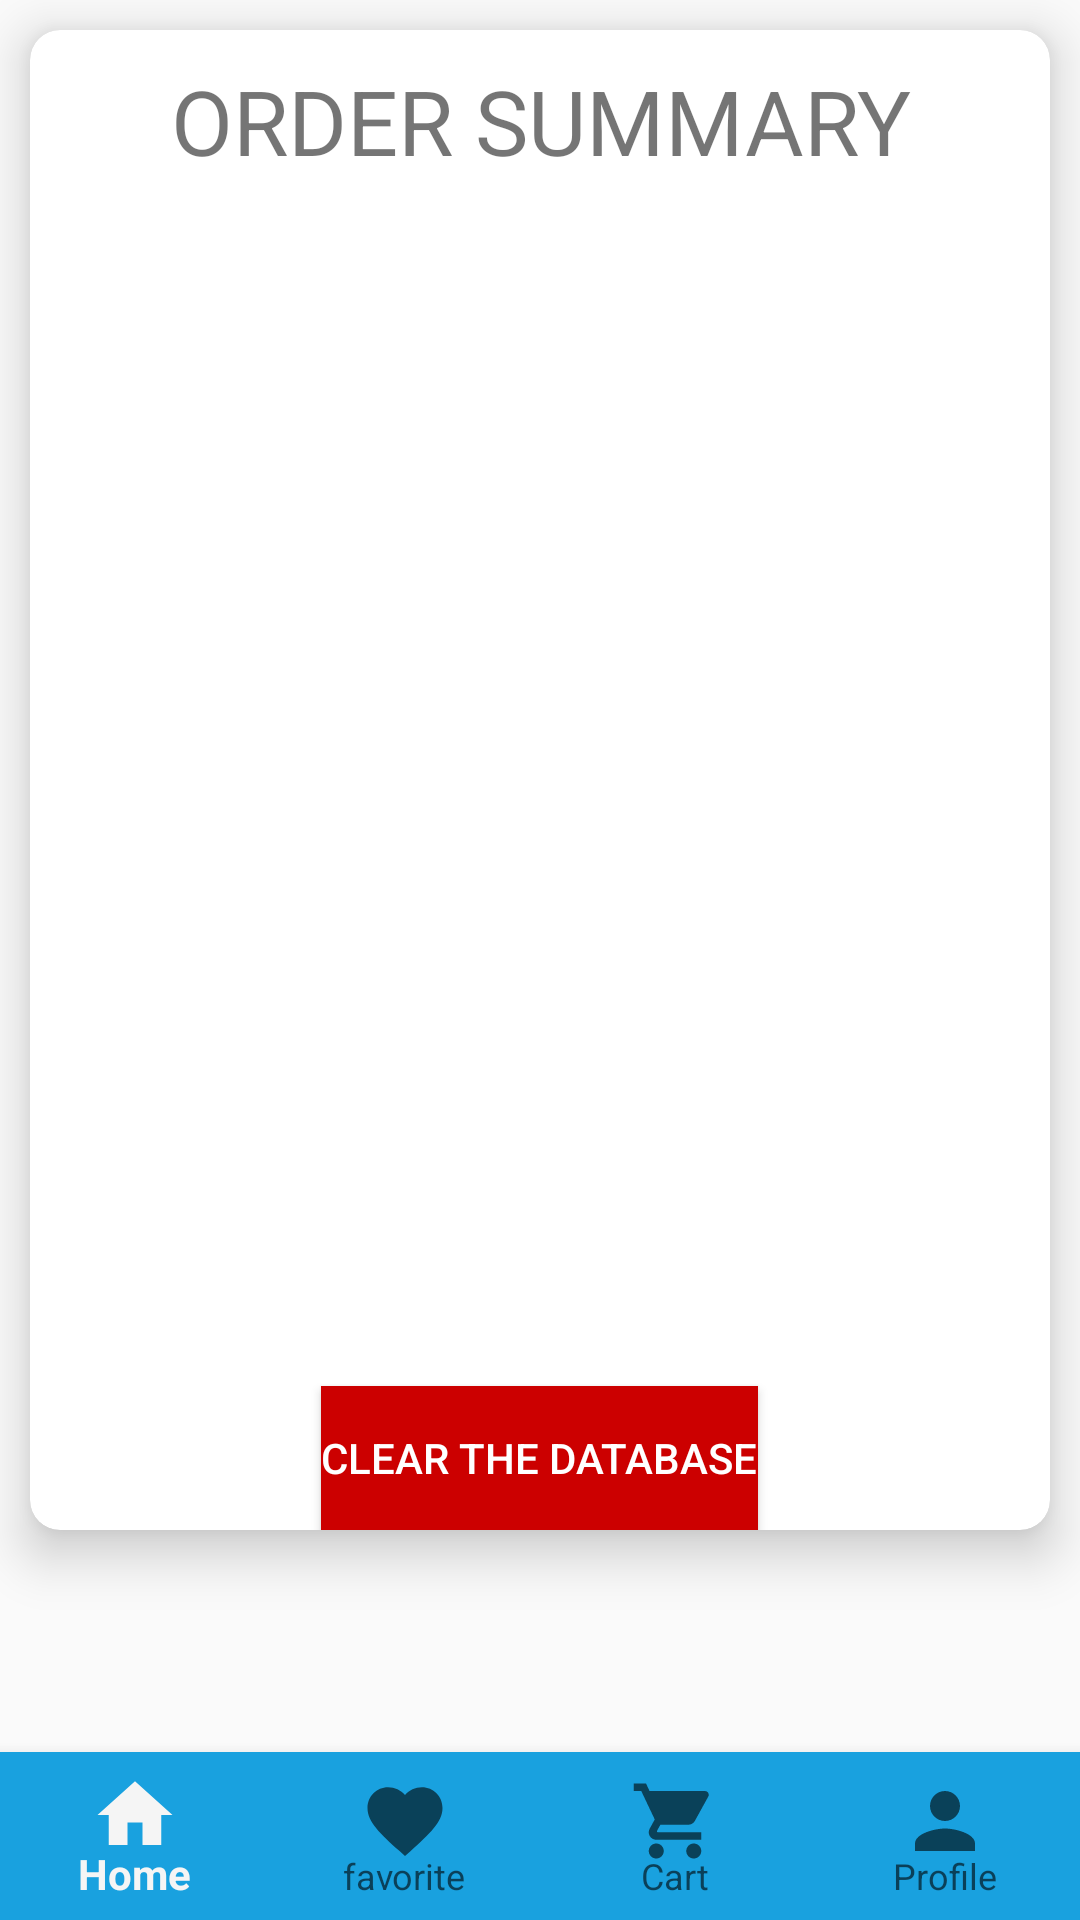

Layout XML and referenced resources for this Android screen:
<!-- AndroidManifest.xml: application theme Theme.AppCompat.Light.NoActionBar -->
<!-- res/layout/activity_summary.xml -->
<?xml version="1.0" encoding="utf-8"?>
<RelativeLayout xmlns:android="http://schemas.android.com/apk/res/android"
    xmlns:app="http://schemas.android.com/apk/res-auto"
    xmlns:tools="http://schemas.android.com/tools"
    android:layout_width="match_parent"
    android:layout_height="match_parent"
    tools:context=".activity.SummaryActivity">
    <androidx.cardview.widget.CardView
        android:layout_width="match_parent"
        android:layout_height="500dp"
        app:cardCornerRadius="10dp"
        app:cardElevation="10dp"
        android:layout_margin="10dp">

    <RelativeLayout
        android:layout_width="match_parent"
        android:layout_height="match_parent">

        <TextView
            android:layout_width="match_parent"
            android:layout_height="wrap_content"
            android:gravity="center"
            android:layout_marginTop="10dp"
            android:textSize="30sp"
            android:id="@+id/orderSummary"
            android:text="@string/order_summary"/>



        <ListView
            android:layout_width="match_parent"
            android:paddingTop="40dp"
            android:layout_height="match_parent"
            android:id="@+id/list"/>

        <Button
            android:layout_width="wrap_content"
            android:layout_height="wrap_content"
            android:layout_marginRight="30dp"
            android:layout_marginLeft="30dp"
            android:layout_centerInParent="true"
            android:text="@string/clear_the_database"
            android:textColor="@android:color/white"
            android:background="@android:color/holo_red_dark"
            android:id="@+id/clearthedatabase"
            android:layout_alignParentBottom="true"/>
    </RelativeLayout>




</androidx.cardview.widget.CardView>
    <com.google.android.material.bottomnavigation.BottomNavigationView
        android:layout_width="match_parent"
        android:layout_height="wrap_content"
        app:menu="@menu/bottom_menu"
        app:labelVisibilityMode="labeled"
        android:layout_alignParentBottom="true"
        android:background="@color/blue"
        android:id="@+id/bottomNavigation"
        android:elevation="2dp"
        app:itemIconSize="30sp"
        android:layout_gravity="bottom"/>


</RelativeLayout>
<!-- resources referenced by this layout -->
<resources>
  <color name="blue">#19A1DF</color>
  <string name="clear_the_database">Clear The DATABASE</string>
  <string name="order_summary">ORDER SUMMARY</string>
</resources>
